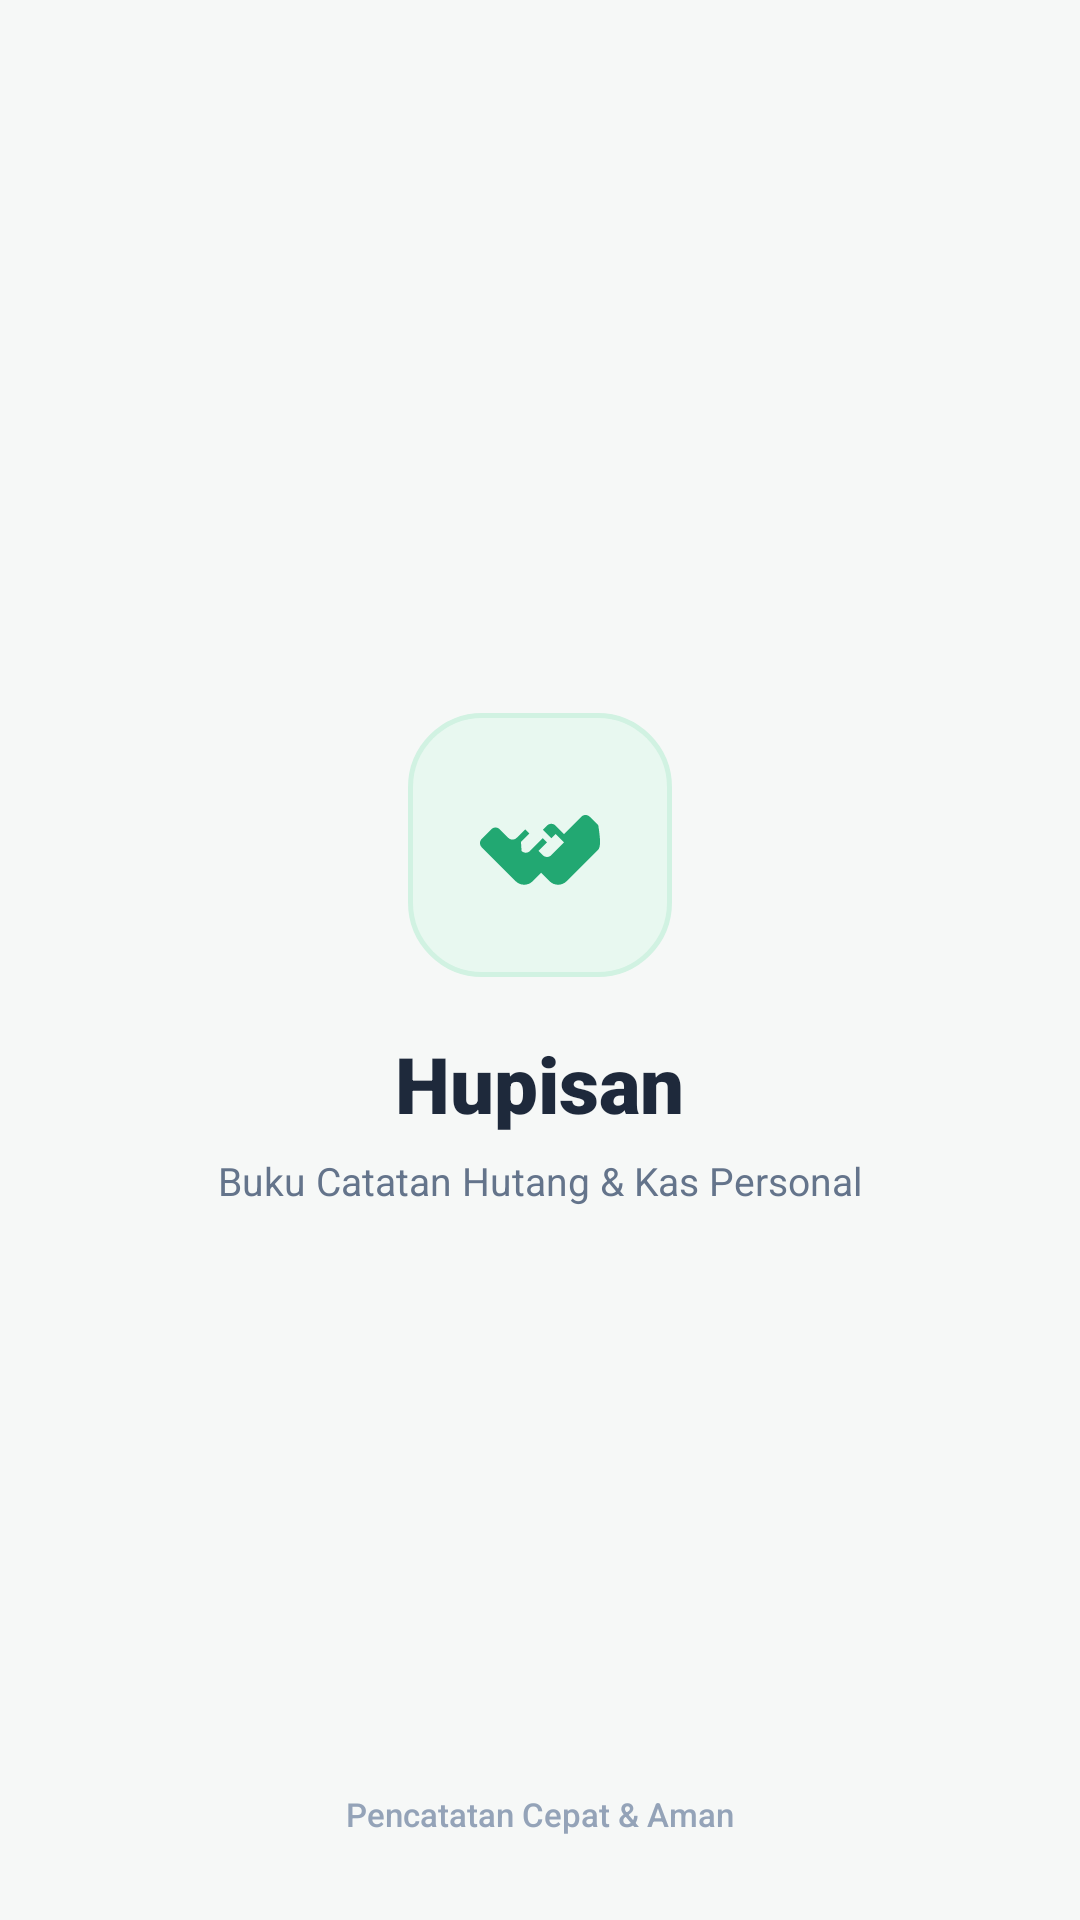

Write the Android layout XML for this screen, with the resource values it uses.
<!-- AndroidManifest.xml: activity theme SplashTheme -->
<!-- res/layout/activity_splash_screen.xml -->
<?xml version="1.0" encoding="utf-8"?>
<androidx.constraintlayout.widget.ConstraintLayout xmlns:android="http://schemas.android.com/apk/res/android"
    xmlns:app="http://schemas.android.com/apk/res-auto"
    xmlns:tools="http://schemas.android.com/tools"
    android:id="@+id/constraint"
    android:layout_width="match_parent"
    android:layout_height="match_parent"
    android:background="@color/hupisan_page_bg"
    tools:context=".view.splashscreen.SplashScreenActivity">

    
    <LinearLayout
        android:id="@+id/layout_splash_content"
        android:layout_width="wrap_content"
        android:layout_height="wrap_content"
        android:gravity="center_horizontal"
        android:orientation="vertical"
        app:layout_constraintBottom_toBottomOf="parent"
        app:layout_constraintEnd_toEndOf="parent"
        app:layout_constraintStart_toStartOf="parent"
        app:layout_constraintTop_toTopOf="parent">

        
        <FrameLayout
            android:layout_width="88dp"
            android:layout_height="88dp"
            android:background="@drawable/bg_splash_icon_container">

            <ImageView
                android:layout_width="48dp"
                android:layout_height="48dp"
                android:layout_gravity="center"
                android:contentDescription="@string/app_name"
                android:src="@drawable/ic_hupisan_handshake"
                app:tint="@color/hupisan_primary" />
        </FrameLayout>

        
        <TextView
            android:id="@+id/tv_splash_title"
            android:layout_width="wrap_content"
            android:layout_height="wrap_content"
            android:layout_marginTop="18dp"
            android:fontFamily="sans-serif-black"
            android:text="@string/app_name"
            android:textColor="@color/hupisan_text_primary"
            android:textSize="26sp"
            android:textStyle="bold" />

        
        <TextView
            android:id="@+id/tv_splash_tagline"
            android:layout_width="wrap_content"
            android:layout_height="wrap_content"
            android:layout_marginTop="6dp"
            android:fontFamily="sans-serif"
            android:text="@string/splash_tagline"
            android:textColor="@color/hupisan_text_secondary"
            android:textSize="13sp" />

    </LinearLayout>

    
    <TextView
        android:layout_width="wrap_content"
        android:layout_height="wrap_content"
        android:layout_marginBottom="28dp"
        android:fontFamily="sans-serif-medium"
        android:text="@string/splash_fitur"
        android:textColor="@color/hupisan_text_muted"
        android:textSize="11sp"
        app:layout_constraintBottom_toBottomOf="parent"
        app:layout_constraintEnd_toEndOf="parent"
        app:layout_constraintStart_toStartOf="parent" />

</androidx.constraintlayout.widget.ConstraintLayout>
<!-- resources referenced by this layout -->
<resources>
  <color name="hupisan_page_bg">#F6F8F7</color>
  <color name="hupisan_primary">#22A872</color>
  <color name="hupisan_text_muted">#94A3B8</color>
  <color name="hupisan_text_primary">#1E293B</color>
  <color name="hupisan_text_secondary">#64748B</color>
  <!-- drawable bg_splash_icon_container (drawable) -->
  <?xml version="1.0" encoding="utf-8"?>
  <shape xmlns:android="http://schemas.android.com/apk/res/android"
      android:shape="rectangle">
      <solid android:color="@color/hupisan_primary_surface" />
      <corners android:radius="24dp" />
      <stroke
          android:width="1.5dp"
          android:color="@color/hupisan_primary_border" />
  </shape>
  <!-- drawable ic_hupisan_handshake (drawable) -->
  <vector xmlns:android="http://schemas.android.com/apk/res/android"
      android:width="36dp"
      android:height="36dp"
      android:viewportWidth="24"
      android:viewportHeight="24">
      
      <path
          android:fillColor="#1E293B"
          android:pathData="M21.71,8.71l-1.42,-1.42c-0.39,-0.39 -1.02,-0.39 -1.41,0L16,10.17l-1.41,-1.41c-0.39,-0.39 -1.02,-0.39 -1.41,0l-0.71,0.71l1.41,1.41l0.71,-0.71l1.41,1.41l-2.12,2.12c-0.39,0.39 -1.02,0.39 -1.41,0l-0.71,-0.71l1.41,-1.41l-0.71,-0.71l-2.12,2.12c-0.39,0.39 -1.02,0.39 -1.41,0L8.83,11.5l1.41,-1.41L9.54,9.38L8.12,10.8c-0.39,0.39 -1.02,0.39 -1.41,0L5.29,9.38c-0.39,-0.39 -1.02,-0.39 -1.41,0L2.29,10.97c-0.39,0.39 -0.39,1.02 0,1.41l5.66,5.66c0.78,0.78 2.05,0.78 2.83,0l1.41,-1.41l1.41,1.41c0.78,0.78 2.05,0.78 2.83,0l5.28,-5.28C22.1,12.37 22.1,11.1 21.71,8.71z" />
  </vector>
  <string name="app_name">Hupisan</string>
  <string name="splash_fitur">Pencatatan Cepat &amp; Aman</string>
  <string name="splash_tagline">Buku Catatan Hutang &amp; Kas Personal</string>
  <style name="SplashTheme" parent="Theme.MaterialComponents.Light.NoActionBar">
          <item name="android:windowBackground">@drawable/splash_background</item>
          <item name="colorPrimary">@color/white</item>
          <item name="colorPrimaryDark">@color/hupisan_primary_dark</item>
          <item name="colorAccent">@color/white</item>
          <item name="android:statusBarColor">@android:color/transparent</item>
      </style>
  <color name="hupisan_primary_surface">#E8F8F0</color>
  <color name="hupisan_primary_border">#D1F2E2</color>
  <!-- drawable splash_background (drawable) -->
  <?xml version="1.0" encoding="utf-8"?>
  <layer-list
      xmlns:android="http://schemas.android.com/apk/res/android"
      >
      <item
          android:drawable="@drawable/bg_gradient"
          />
      <item>
          <bitmap
              android:gravity="center"
              android:src="@drawable/logo_hhhh"
              />
      </item>
  </layer-list>
  <color name="white">#FFFFFFFF</color>
  <color name="hupisan_primary_dark">#17885A</color>
  <!-- drawable bg_gradient (drawable) -->
  ﻿<?xml version="1.0" encoding="utf-8"?>
  <shape
      xmlns:android="http://schemas.android.com/apk/res/android"
      android:shape="rectangle" >
      <gradient
          android:type="linear"
          android:angle="135"
          android:startColor="@color/white"
          android:endColor="@color/white"/>
  
  </shape>
  <!-- drawable logo_hhhh: png bitmap (drawable, 10351 bytes) -->
</resources>
